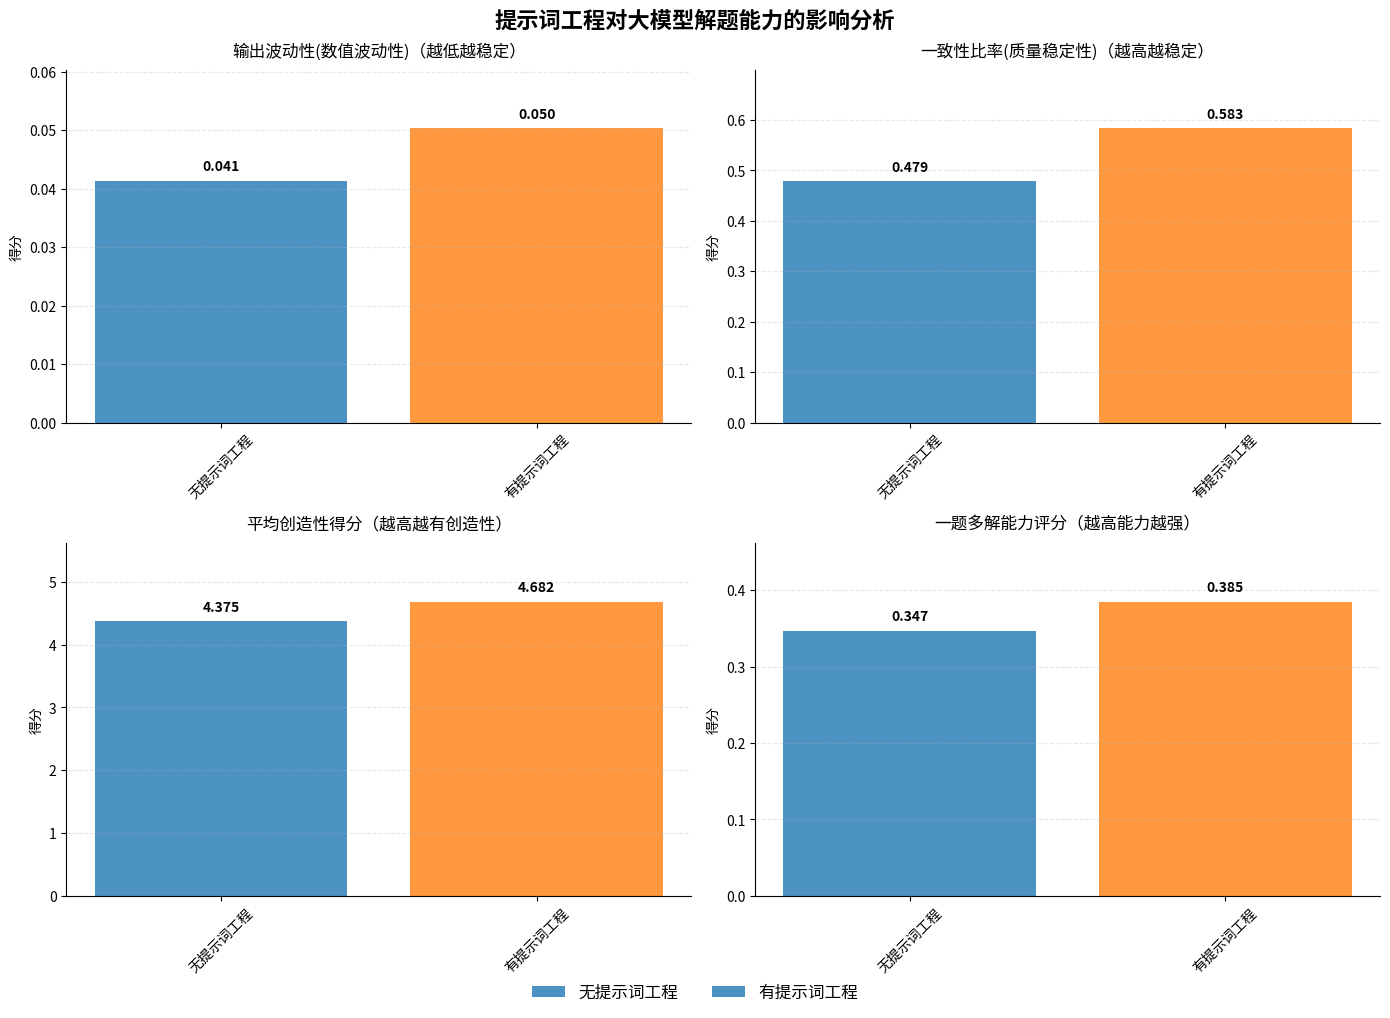

This chart was generated by the following Python code:
import matplotlib.pyplot as plt

# 设置中文字体（确保系统有中文字体）
plt.rcParams['font.sans-serif'] = ['Noto Sans CJK JP', 'SimHei', 'Microsoft YaHei']
plt.rcParams['axes.unicode_minus'] = False

# 创建图表和子图
fig, axes = plt.subplots(2, 2, figsize=(14, 10))
fig.suptitle('提示词工程对大模型解题能力的影响分析', fontsize=16, fontweight='bold')

# 数据准备（根据您图片中的数值）
metrics_data = {
    '输出波动性': {
        '无提示词工程': 0.041350179,
        '有提示词工程': 0.050281045
    },
    '一致性比率': {
        '无提示词工程': 0.479166667,
        '有提示词工程': 0.583333333
    },
    '平均创造性得分': {
        '无提示词工程': 4.375006944,
        '有提示词工程': 4.682409722
    },
    '一题多解能力评分': {
        '无提示词工程': 0.347172558,
        '有提示词工程': 0.38483669
    }
}

# 子图标题
subplot_titles = [
    '输出波动性(数值波动性)（越低越稳定）',
    '一致性比率(质量稳定性)（越高越稳定）',
    '平均创造性得分（越高越有创造性）',
    '一题多解能力评分（越高能力越强）'
]

# 颜色设置
colors = ['#1f77b4', '#ff7f0e']  # 蓝色和橙色
conditions = ['无提示词工程', '有提示词工程']

# 绘制每个子图
for i, (metric, title) in enumerate(zip(metrics_data.keys(), subplot_titles)):
    ax = axes[i // 2, i % 2]

    # 获取数据
    data = metrics_data[metric]
    values = [data['无提示词工程'], data['有提示词工程']]

    # 创建柱状图
    bars = ax.bar(conditions, values, color=colors, alpha=0.8)

    # 设置标题和标签
    ax.set_title(title, fontsize=12, pad=10)
    ax.set_ylabel('得分', fontsize=10)

    # 设置y轴范围，留出空间显示数值标签
    y_max = max(values) * 1.2  # 只比最大值高20%，而不是固定值
    ax.set_ylim(0, y_max)

    # 在每个柱子上方添加数值标签
    for bar, value in zip(bars, values):
        height = bar.get_height()
        # 使用相对于柱高的偏移，而不是固定值
        offset = y_max * 0.02  # 偏移量为y轴范围的2%
        ax.text(bar.get_x() + bar.get_width() / 2., height + offset,
                f'{value:.3f}', ha='center', va='bottom', fontsize=10, fontweight='bold')

    # 美化图表
    ax.spines['top'].set_visible(False)
    ax.spines['right'].set_visible(False)
    ax.grid(True, axis='y', alpha=0.3, linestyle='--')

    # 设置x轴标签旋转，避免重叠
    ax.tick_params(axis='x', rotation=45)

# 调整布局
plt.tight_layout()

# 添加图例（在图表外部）
fig.legend(conditions, loc='upper center', bbox_to_anchor=(0.5, 0.02),
           ncol=2, frameon=False, fontsize=12)

# 显示图表
plt.show()

# # 保存图表
# plt.savefig('提示词工程影响分析.png', dpi=300, bbox_inches='tight',
#             facecolor='white', edgecolor='none')
# print("图表已保存为 '提示词工程影响分析.png'")